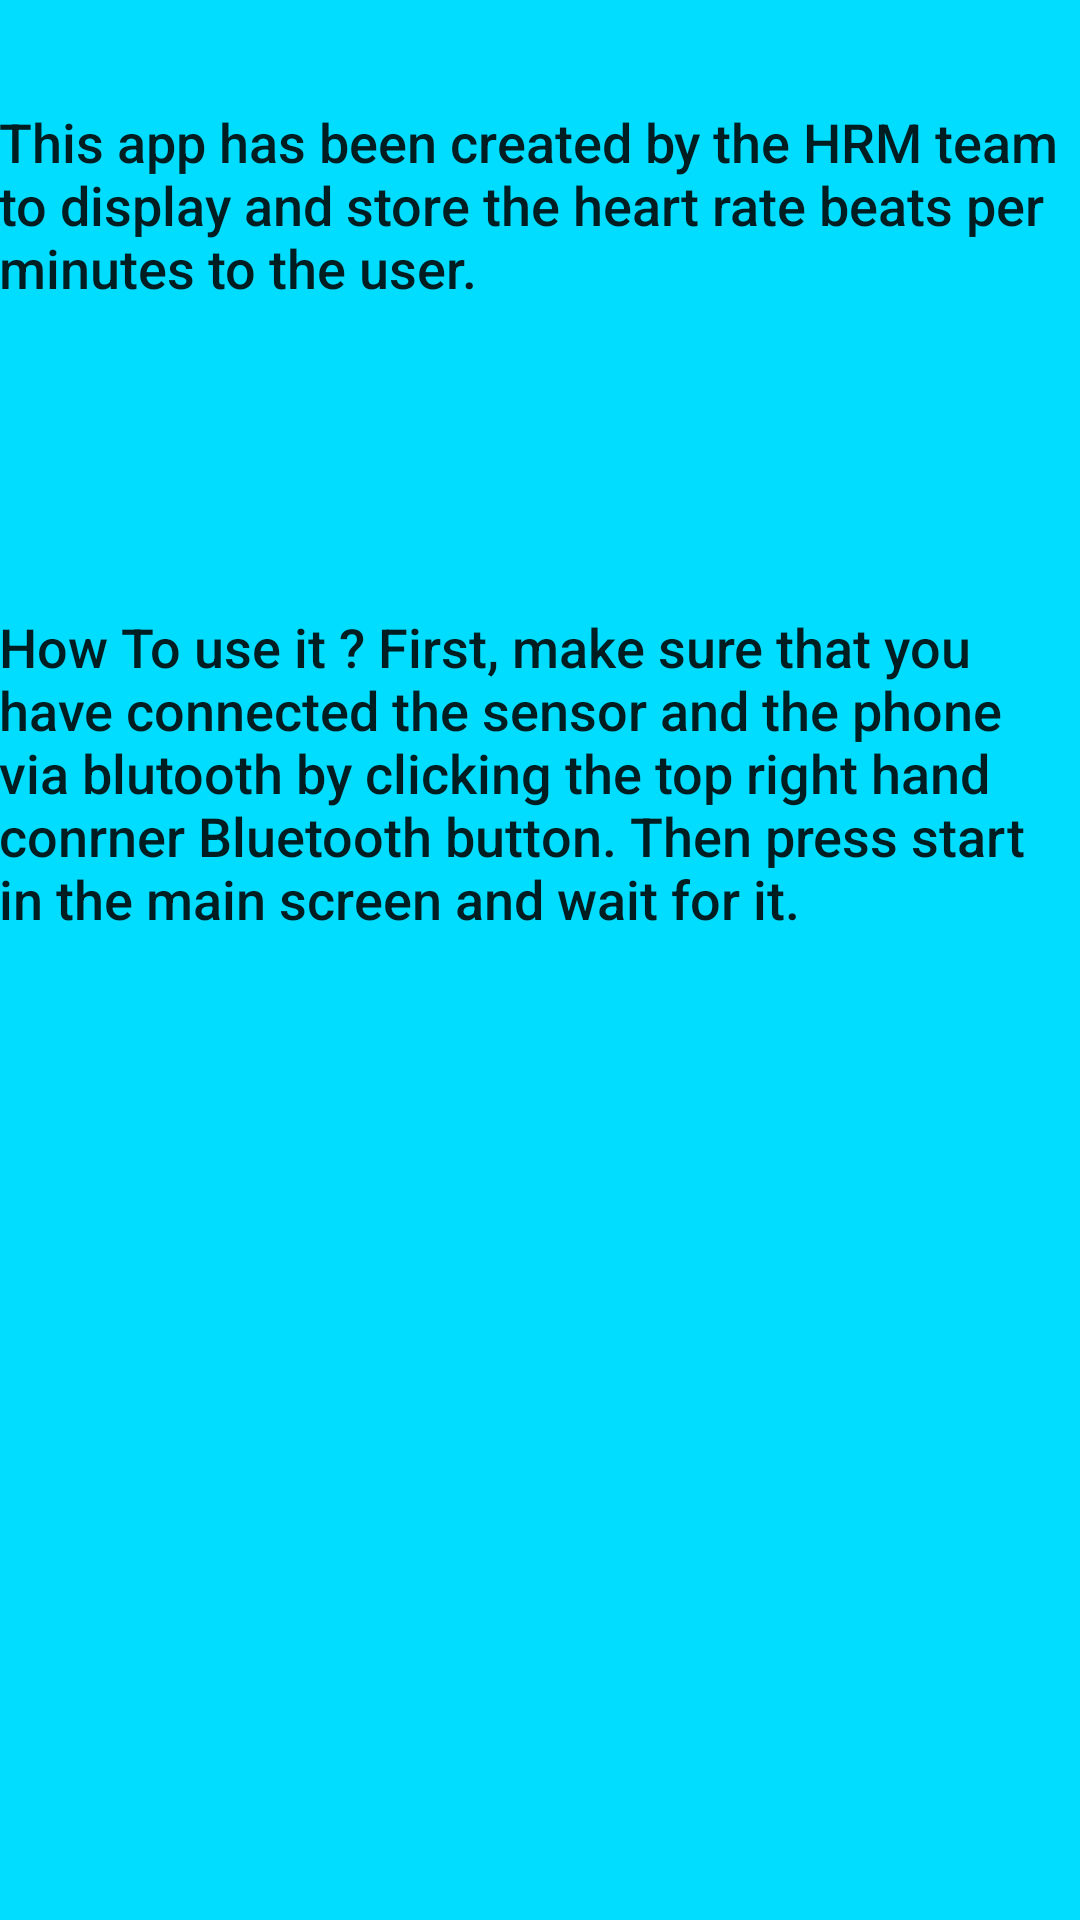

This screen was rendered from an Android layout file. Write that file and the resources it references.
<!-- AndroidManifest.xml: application theme AppTheme -->
<!-- res/layout/activity_about.xml -->
<?xml version="1.0" encoding="utf-8"?>
<RelativeLayout xmlns:android="http://schemas.android.com/apk/res/android"
    xmlns:tools="http://schemas.android.com/tools"
    android:id="@+id/activity_about"
    android:layout_width="match_parent"
    android:layout_height="match_parent"
    android:paddingBottom="@dimen/activity_vertical_margin"
    android:paddingLeft="@dimen/activity_horizontal_margin"
    android:paddingRight="@dimen/activity_horizontal_margin"
    android:paddingTop="@dimen/activity_vertical_margin"
    tools:context="com.example.sheha.hrm.about"
    android:addStatesFromChildren="false"
    android:contextClickable="false"
    android:background="@android:color/holo_blue_bright">

    <TextView
        android:text="This app has been created by the HRM team to display and store the heart rate beats per minutes to the user."
        android:layout_width="wrap_content"
        android:layout_height="wrap_content"
        android:id="@+id/textView"
        android:layout_alignParentTop="true"
        android:layout_centerHorizontal="true"
        android:layout_marginTop="35dp"
        android:textAppearance="@style/TextAppearance.AppCompat.Body2"
        android:textSize="18sp" />

    <TextView
        android:text="How To use it ? First, make sure that you have connected the sensor and the phone via blutooth by clicking the top right hand conrner Bluetooth button. Then press start in the main screen and wait for it."
        android:layout_width="wrap_content"
        android:layout_height="wrap_content"
        android:layout_marginTop="102dp"
        android:id="@+id/textView2"
        android:textAppearance="@style/TextAppearance.AppCompat.Body2"
        android:textSize="18sp"
        android:layout_below="@+id/textView"
        android:layout_alignParentLeft="true"
        android:layout_alignParentStart="true" />
</RelativeLayout>
<!-- resources referenced by this layout -->
<resources>
  <style name="AppTheme" parent="Theme.AppCompat.Light.DarkActionBar">
          
          <item name="colorPrimary">@color/colorPrimary</item>
          <item name="colorPrimaryDark">@color/colorPrimaryDark</item>
          <item name="colorAccent">@color/colorAccent</item>
      </style>
  <!-- not gathered from this repository: default colours our renderer supplied (Android Studio template values) -->
  <color name="colorPrimary">#FF6200EE</color>
  <color name="colorPrimaryDark">#FF3700B3</color>
  <color name="colorAccent">#FF03DAC5</color>
</resources>
